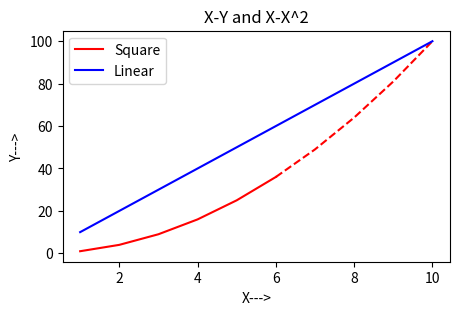

Here is the Python script that generated this plot: (Note: this script raises an exception after producing the figure.)
import pandas as pd
import numpy as np
import matplotlib.pyplot as plt

# Creating x-axis data using NumPy array ranging from 1 to 10
x = np.array([1, 2, 3, 4, 5, 6, 7, 8, 9, 10])

# Creating y-axis data using NumPy's arange function from 0 to 100 with step 10 and slicing to exclude the first value
y = np.arange(0, 101, 10)[1:]

# Setting up the plot figure with a specific size (5x3 inches) and resolution (300 DPI for high quality)
plt.figure(figsize=(5, 3), dpi=300)

# Plotting the first segment of the square function (x^2) in red solid line style
plt.plot(x[:6], x[:6]**2, 'r', label='Square')

# Plotting the second segment of the square function (x^2) in red dashed line style to differentiate segments
plt.plot(x[5:], x[5:]**2, 'r--')

# Plotting a linear function (y = 10x) in blue to compare against the quadratic function
plt.plot(x, y, 'b', label='Linear')

# Adding a legend to indicate which plot corresponds to each function
plt.legend()

# Labeling the x-axis as 'X--->'
plt.xlabel('X--->')

# Labeling the y-axis as 'Y--->'
plt.ylabel('Y--->')

# Setting the title of the plot to 'X-Y and X-X^2'
plt.title('X-Y and X-X^2')

# Displaying the plot on the screen
plt.show()

# Plotting a Linear Function
# Generating x values using linspace for smooth plotting between -20 and 20 with 200 intervals
x = np.linspace(-20, 20, 200)

# Taking input for the slope (m) and y-intercept (c) from the user
m = float(input('Enter the value of slope (m)='))
c = float(input('Enter the value of y intercept (c)='))

# Calculating y values for the linear function using the formula y = mx + c
y = m * x + c


# Setting up the plot figure with a specific size (5x3 inches) and resolution (300 DPI for high quality)
plt.figure(figsize=(5, 3), dpi=300)

# Enabling grid for better readability with a dashed line style and some transparency
plt.grid(True, linestyle='--', alpha=0.7)

# Plotting the linear function with the given slope and intercept
plt.plot(x, y, label=f'y = {m}x + {c}', color='blue')

# Adding labels and title to the plot for clarity
plt.xlabel('x')  # x-axis label
plt.ylabel('y')  # y-axis label
plt.title(f'Plot of Linear Function: y = {m}x + {c}')  # Title with dynamic formula

# Adding horizontal and vertical lines at 0 for better visual reference of axes
plt.axhline(0, color='black', linewidth=0.5)  # Horizontal reference line
plt.axvline(0, color='black', linewidth=0.5)  # Vertical reference line



# Adding a legend to the plot
plt.legend()

# Displaying the plot on the screen
plt.show()

# Plotting a Quadratic Function
# Taking input from the user for graph range and interval
l = float(input('Enter the lower limit of graph (x-axis)='))
u = float(input('Enter the upper limit of graph (x-axis)='))
i = int(input('Enter the number of intervals in the graph='))

# Generating x values using linspace for the specified range and intervals
x = np.linspace(l, u, i)

# Taking input for coefficients of the quadratic equation y = ax^2 + bx + c
a = float(input('Enter the value of a='))
b = float(input('Enter the value of b='))
c = float(input('Enter the value of c='))

# Calculating y values for the quadratic function using the formula y = ax^2 + bx + c
y = a * x**2 + b * x + c



plt.figure(figsize=(5, 3), dpi=300)  # Figure size and resolution
plt.grid(True, linestyle='--', alpha=0.7)  # Grid settings

# Plotting the quadratic function with the user-provided coefficients
plt.plot(x, y, 'r', label=f'Quadratic Function: y = {a}x^2 + {b}x + {c}')

# Adding legend, axis labels, title, and grid for better visualization
plt.legend()
plt.axhline(0, color='black', linewidth=0.5)  # Horizontal reference line at y=0
plt.axvline(0, color='black', linewidth=0.5)  # Vertical reference line at x=0
plt.xlabel('x')  # x-axis label
plt.ylabel('y')  # y-axis label
plt.title('Plot of Quadratic Function')  # Plot title
# Displaying the plot on the screen
plt.show()

# Plotting a Cubic Function
# Taking input from the user for graph range and interval
l = float(input('Enter the lower limit of graph (x-axis)='))
u = float(input('Enter the upper limit of graph (x-axis)='))
i = int(input('Enter the number of intervals in the graph='))

# Generating x values using linspace for the specified range and intervals
x = np.linspace(l, u, i)

# Taking input for coefficients of the cubic equation y = ax^3 + bx^2 + cx + d
a = float(input('Enter the value of a='))
b = float(input('Enter the value of b='))
c = float(input('Enter the value of c='))
d = float(input('Enter the value of d='))

# Calculating y values for the cubic function using the formula y = ax^3 + bx^2 + cx + d
y = a * x**3 + b * x**2 + c * x + d


plt.figure(figsize=(5, 3), dpi=300)  # Figure size and resolution
plt.grid(True, linestyle='--', alpha=0.7)  # Grid settings

# Plotting the cubic function with the user-provided coefficients
plt.plot(x, y, 'r', label=f'Cubic Function: y = {a}x^3 + {b}x^2 + {c}x + {d}')

# Adding legend, axis labels, title, and grid for better visualization
plt.legend()
plt.axhline(0, color='black', linewidth=0.5)  # Horizontal reference line at y=0
plt.axvline(0, color='black', linewidth=0.5)  # Vertical reference line at x=0
plt.xlabel('x')  # x-axis label
plt.ylabel('y')  # y-axis label
plt.title('Plot of Cubic Function')  # Plot title

# Displaying the plot on the screen
plt.show()
